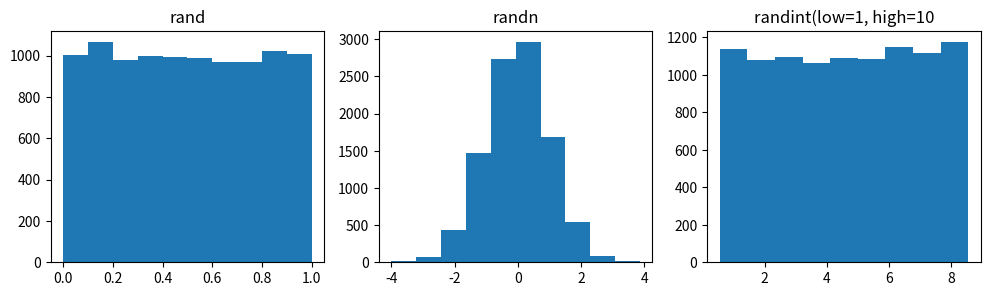

Generate this figure with matplotlib:
import numpy as np
import matplotlib.pyplot as plt
fig, axes = plt.subplots(1, 3, figsize=(12, 3))

rand_num = np.random.rand()
rand_num_std = np.random.randn()

print(rand_num)
print(rand_num_std)

rand_array = np.random.rand(5)
print(rand_array)
rand_array_std = np.random.randn(2, 4)
print(rand_array_std)

rand_int_array = np.random.randint(10, size=10)
print(rand_int_array)
rand_int_array_with_limits = np.random.randint(10, 20, size=(2, 10))
print(rand_int_array_with_limits)

axes[0].hist(np.random.rand(10000))
axes[0].set_title('rand')
axes[1].hist(np.random.randn(10000))
axes[1].set_title('randn')
axes[2].hist(np.random.randint(low=1, high=10, size=10000), bins=9, align='left')
axes[2].set_title('randint(low=1, high=10')
plt.show()

# Using random seed
np.random.seed(123456789)
number_1 = np.random.rand()
print(number_1)
number_2 = np.random.rand()
print(number_2)
np.random.seed(123456789)
number_3 = np.random.rand()
print(number_3)

prng = np.random.RandomState(123456789)
rand_arr_1 = prng.randn(2, 3)
print(rand_arr_1)
rand_arr_2 = prng.randn(2, 3)
print(rand_arr_2)

chisquare = prng.chisquare(1, size=(2, 2))
print(chisquare)

standard_t = prng.standard_t(1, size=(2, 3))
print(standard_t)

f = prng.f(5, 2, size=(2, 4))
print(f)

binomial = prng.binomial(10, 0.5, size=10)
print(binomial)

poisson = prng.poisson(5, size=10)
print(poisson)



